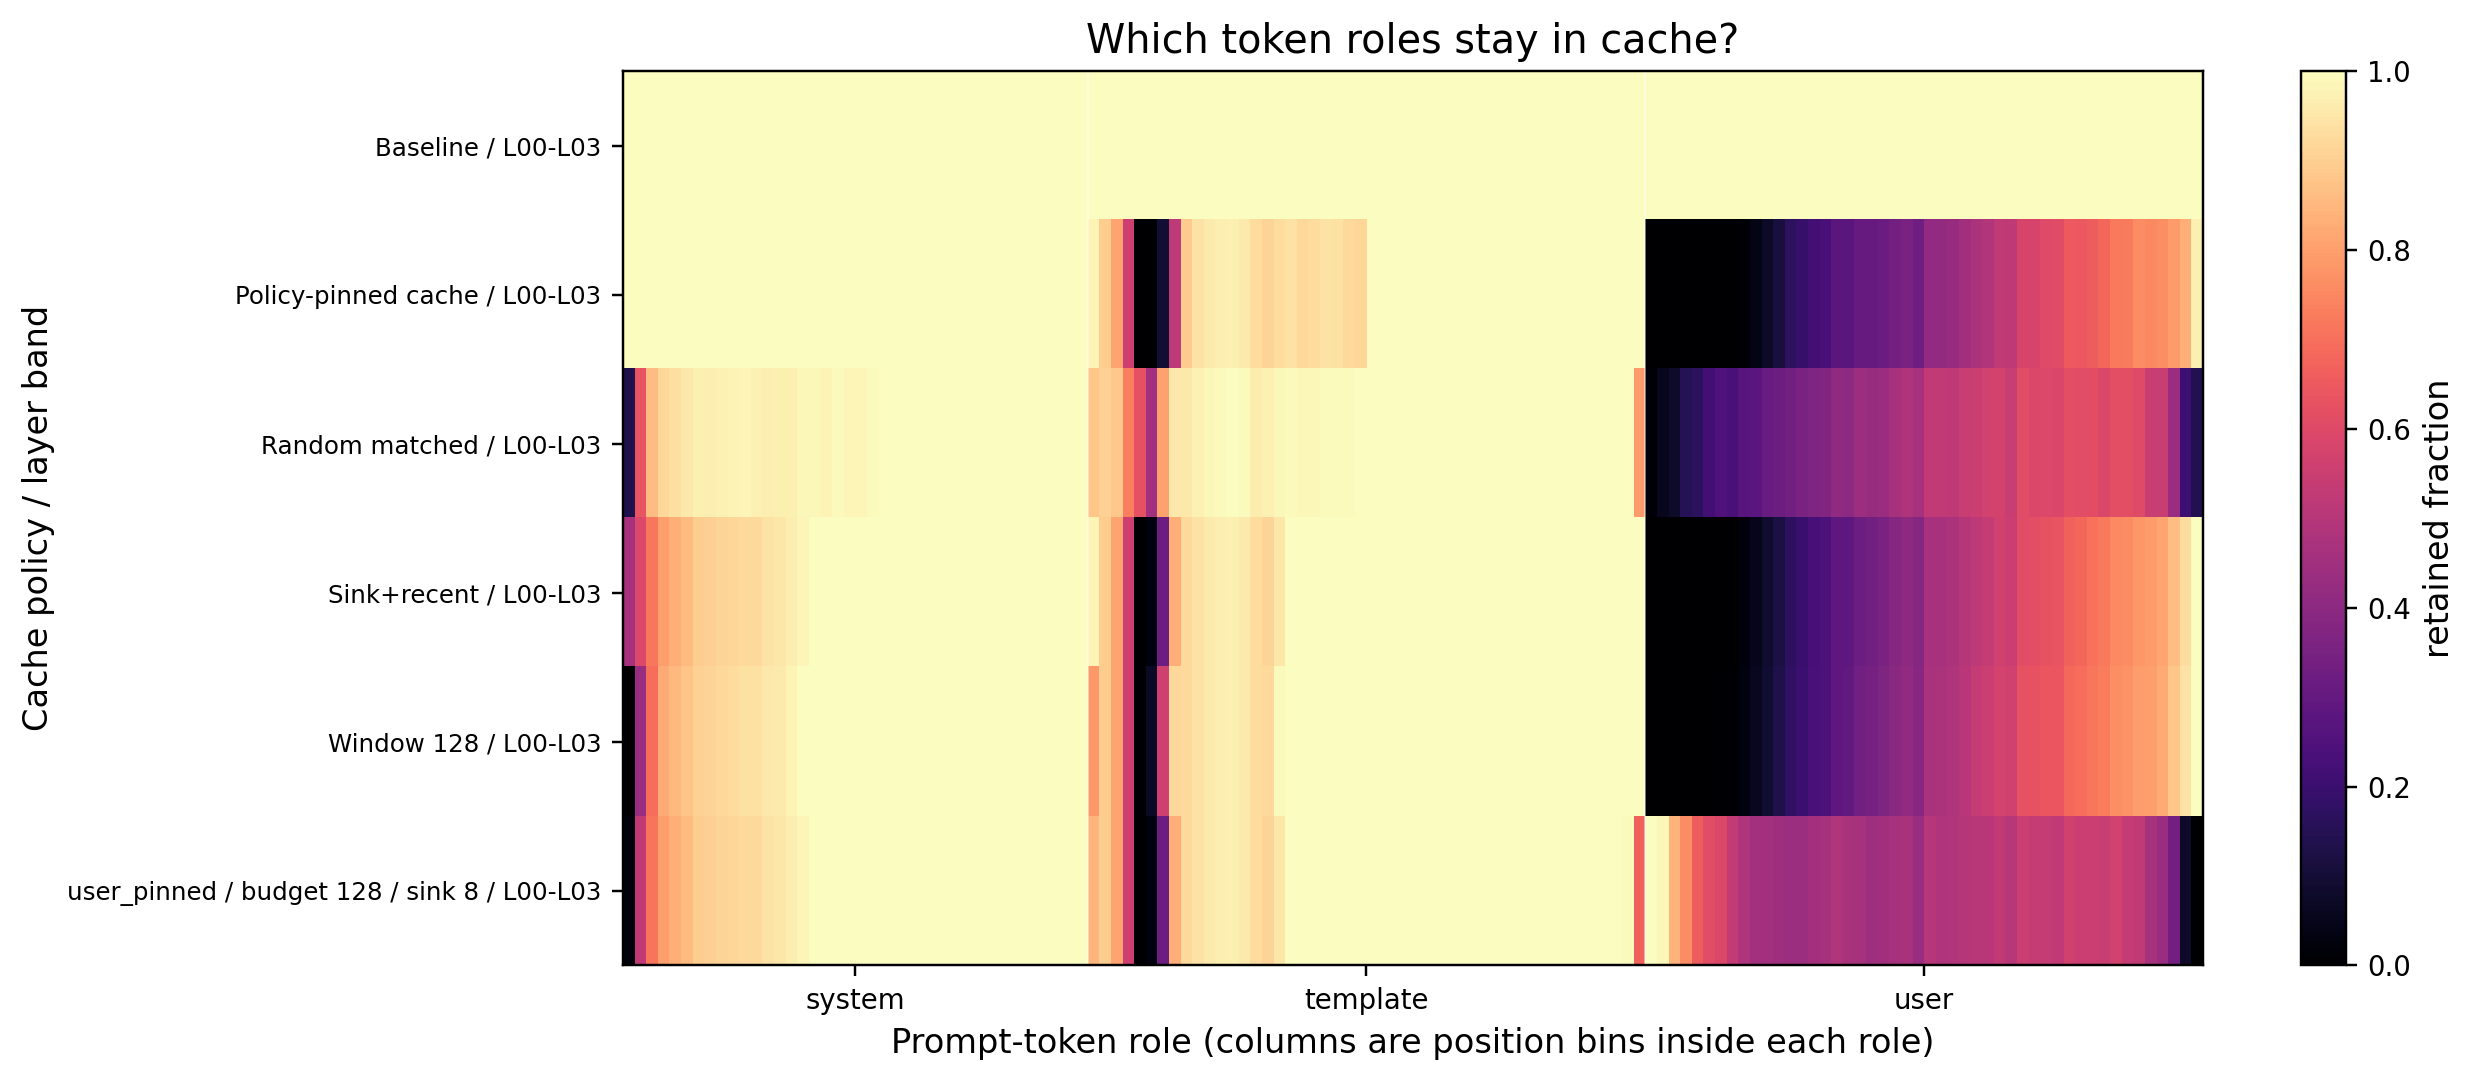

The data file committed next to this chart (first rows):
evicted_count, layer_bin, layer_label, layer_source, layer_source_label, policy, retained_count, retention_fraction, role, token_bin
0.0, 0, L00-L03, explicit_layer, explicit layer column, none, 4697, 1.0, system, 0
0.0, 0, L00-L03, explicit_layer, explicit layer column, none, 6726, 1.0, system, 1
0.0, 0, L00-L03, explicit_layer, explicit layer column, none, 7115, 1.0, system, 2
0.0, 0, L00-L03, explicit_layer, explicit layer column, none, 8685, 1.0, system, 3
0.0, 0, L00-L03, explicit_layer, explicit layer column, none, 9022, 1.0, system, 4
0.0, 0, L00-L03, explicit_layer, explicit layer column, none, 8324, 1.0, system, 5
0.0, 0, L00-L03, explicit_layer, explicit layer column, none, 8601, 1.0, system, 6
0.0, 0, L00-L03, explicit_layer, explicit layer column, none, 7734, 1.0, system, 7
0.0, 0, L00-L03, explicit_layer, explicit layer column, none, 7875, 1.0, system, 8
0.0, 0, L00-L03, explicit_layer, explicit layer column, none, 7240, 1.0, system, 9
0.0, 0, L00-L03, explicit_layer, explicit layer column, none, 6841, 1.0, system, 10
0.0, 0, L00-L03, explicit_layer, explicit layer column, none, 5708, 1.0, system, 11
0.0, 0, L00-L03, explicit_layer, explicit layer column, none, 6551, 1.0, system, 12
0.0, 0, L00-L03, explicit_layer, explicit layer column, none, 5423, 1.0, system, 13
0.0, 0, L00-L03, explicit_layer, explicit layer column, none, 5091, 1.0, system, 14
0.0, 0, L00-L03, explicit_layer, explicit layer column, none, 4340, 1.0, system, 15
0.0, 0, L00-L03, explicit_layer, explicit layer column, none, 5126, 1.0, system, 16
0.0, 0, L00-L03, explicit_layer, explicit layer column, none, 3870, 1.0, system, 17
0.0, 0, L00-L03, explicit_layer, explicit layer column, none, 4000, 1.0, system, 18
0.0, 0, L00-L03, explicit_layer, explicit layer column, none, 3032, 1.0, system, 19
0.0, 0, L00-L03, explicit_layer, explicit layer column, none, 2928, 1.0, system, 20
0.0, 0, L00-L03, explicit_layer, explicit layer column, none, 2736, 1.0, system, 21
0.0, 0, L00-L03, explicit_layer, explicit layer column, none, 2357, 1.0, system, 22
0.0, 0, L00-L03, explicit_layer, explicit layer column, none, 1892, 1.0, system, 23
0.0, 0, L00-L03, explicit_layer, explicit layer column, none, 2257, 1.0, system, 24
0.0, 0, L00-L03, explicit_layer, explicit layer column, none, 1796, 1.0, system, 25
0.0, 0, L00-L03, explicit_layer, explicit layer column, none, 1642, 1.0, system, 26
0.0, 0, L00-L03, explicit_layer, explicit layer column, none, 1469, 1.0, system, 27
0.0, 0, L00-L03, explicit_layer, explicit layer column, none, 1323, 1.0, system, 28
0.0, 0, L00-L03, explicit_layer, explicit layer column, none, 1176, 1.0, system, 29
0.0, 0, L00-L03, explicit_layer, explicit layer column, none, 1115, 1.0, system, 30
0.0, 0, L00-L03, explicit_layer, explicit layer column, none, 837.0, 1.0, system, 31
0.0, 0, L00-L03, explicit_layer, explicit layer column, none, 811.0, 1.0, system, 32
0.0, 0, L00-L03, explicit_layer, explicit layer column, none, 554.0, 1.0, system, 33
0.0, 0, L00-L03, explicit_layer, explicit layer column, none, 456.0, 1.0, system, 34
0.0, 0, L00-L03, explicit_layer, explicit layer column, none, 265.0, 1.0, system, 35
0.0, 0, L00-L03, explicit_layer, explicit layer column, none, 199.0, 1.0, system, 36
0.0, 0, L00-L03, explicit_layer, explicit layer column, none, 85.0, 1.0, system, 37
0.0, 0, L00-L03, explicit_layer, explicit layer column, none, 31.0, 1.0, system, 38
0.0, 0, L00-L03, explicit_layer, explicit layer column, none, 5.0, 1.0, system, 39
0.0, 0, L00-L03, explicit_layer, explicit layer column, none, 11776, 1.0, template, 0
0.0, 0, L00-L03, explicit_layer, explicit layer column, none, 5617, 1.0, template, 1
0.0, 0, L00-L03, explicit_layer, explicit layer column, none, 3322, 1.0, template, 2
0.0, 0, L00-L03, explicit_layer, explicit layer column, none, 512.0, 1.0, template, 3
0.0, 0, L00-L03, explicit_layer, explicit layer column, none, 141.0, 1.0, template, 4
0.0, 0, L00-L03, explicit_layer, explicit layer column, none, 227.0, 1.0, template, 5
0.0, 0, L00-L03, explicit_layer, explicit layer column, none, 218.0, 1.0, template, 6
0.0, 0, L00-L03, explicit_layer, explicit layer column, none, 368.0, 1.0, template, 7
0.0, 0, L00-L03, explicit_layer, explicit layer column, none, 600.0, 1.0, template, 8
0.0, 0, L00-L03, explicit_layer, explicit layer column, none, 812.0, 1.0, template, 9
0.0, 0, L00-L03, explicit_layer, explicit layer column, none, 946.0, 1.0, template, 10
0.0, 0, L00-L03, explicit_layer, explicit layer column, none, 927.0, 1.0, template, 11
0.0, 0, L00-L03, explicit_layer, explicit layer column, none, 1123, 1.0, template, 12
0.0, 0, L00-L03, explicit_layer, explicit layer column, none, 1086, 1.0, template, 13
0.0, 0, L00-L03, explicit_layer, explicit layer column, none, 1051, 1.0, template, 14
0.0, 0, L00-L03, explicit_layer, explicit layer column, none, 969.0, 1.0, template, 15
0.0, 0, L00-L03, explicit_layer, explicit layer column, none, 1238, 1.0, template, 16
0.0, 0, L00-L03, explicit_layer, explicit layer column, none, 1252, 1.0, template, 17
0.0, 0, L00-L03, explicit_layer, explicit layer column, none, 1477, 1.0, template, 18
0.0, 0, L00-L03, explicit_layer, explicit layer column, none, 1535, 1.0, template, 19
... 756 more rows
